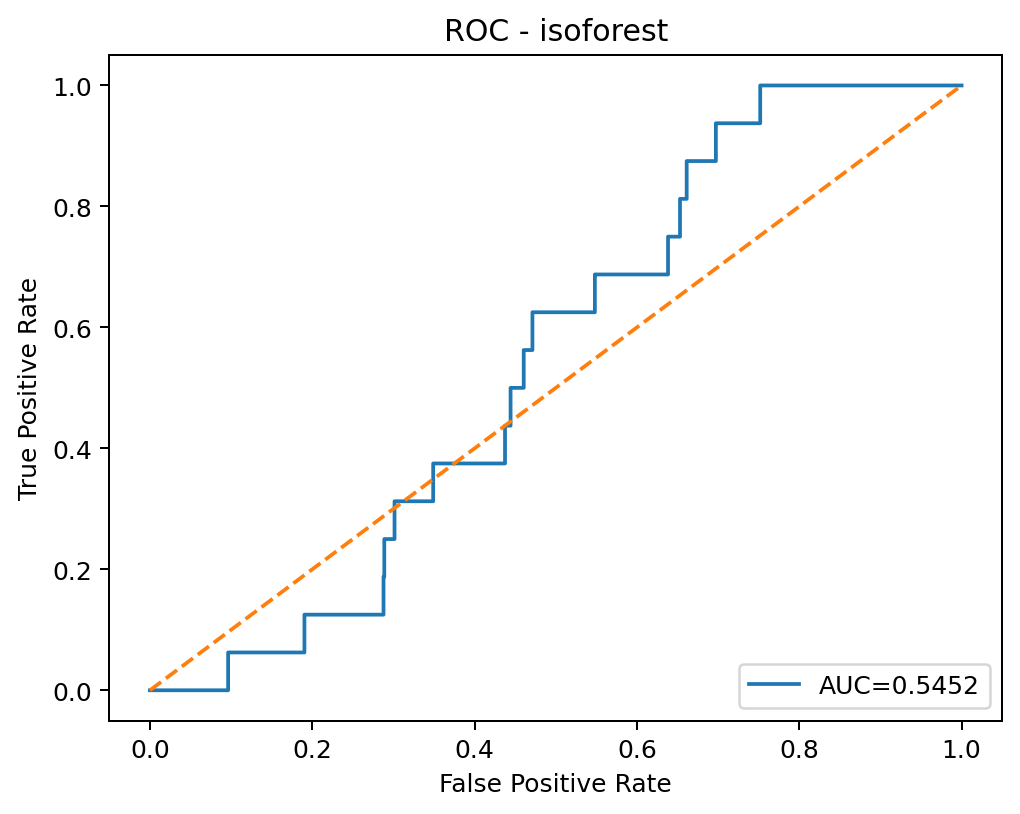

The table this chart was drawn from, first rows:
threshold, fpr, tpr
inf, 0.0, 0.0
0.1857, 0.0007072, 0.0
0.1622, 0.0008679, 0.0
0.1617, 0.0009644, 0.0
0.1616, 0.001093, 0.0
0.1536, 0.00135, 0.0
0.1533, 0.001639, 0.0
0.1531, 0.001672, 0.0
0.153, 0.001768, 0.0
0.1526, 0.001832, 0.0
0.1522, 0.002218, 0.0
0.1513, 0.002379, 0.0
0.1513, 0.002475, 0.0
0.151, 0.002539, 0.0
0.1478, 0.002893, 0.0
0.1477, 0.003022, 0.0
0.1474, 0.003279, 0.0
0.1463, 0.00344, 0.0
0.1463, 0.003504, 0.0
0.1462, 0.003793, 0.0
0.1456, 0.004147, 0.0
0.1454, 0.004629, 0.0
0.1439, 0.005047, 0.0
0.1439, 0.005143, 0.0
0.1426, 0.00569, 0.0
0.1424, 0.005754, 0.0
0.1413, 0.006268, 0.0
0.1412, 0.006493, 0.0
0.1409, 0.006558, 0.0
0.1409, 0.006622, 0.0
0.1406, 0.006815, 0.0
0.1406, 0.006879, 0.0
0.1403, 0.006911, 0.0
0.1402, 0.006975, 0.0
0.1391, 0.007393, 0.0
0.1391, 0.007779, 0.0
0.1386, 0.008004, 0.0
0.1383, 0.008068, 0.0
0.138, 0.008229, 0.0
0.1379, 0.008293, 0.0
0.1322, 0.01051, 0.0
0.1322, 0.01058, 0.0
0.1318, 0.0109, 0.0
0.1317, 0.01305, 0.0
0.1253, 0.01758, 0.0
0.1252, 0.01765, 0.0
0.1243, 0.01848, 0.0
0.1242, 0.01855, 0.0
0.1239, 0.01874, 0.0
0.1237, 0.0188, 0.0
0.1209, 0.02125, 0.0
0.1208, 0.0216, 0.0
0.1207, 0.02183, 0.0
0.1207, 0.02218, 0.0
0.1207, 0.02221, 0.0
0.1205, 0.02343, 0.0
0.1204, 0.02347, 0.0
0.1204, 0.02424, 0.0
0.1164, 0.02777, 0.0
0.1164, 0.03253, 0.0
... 3,043 more rows
